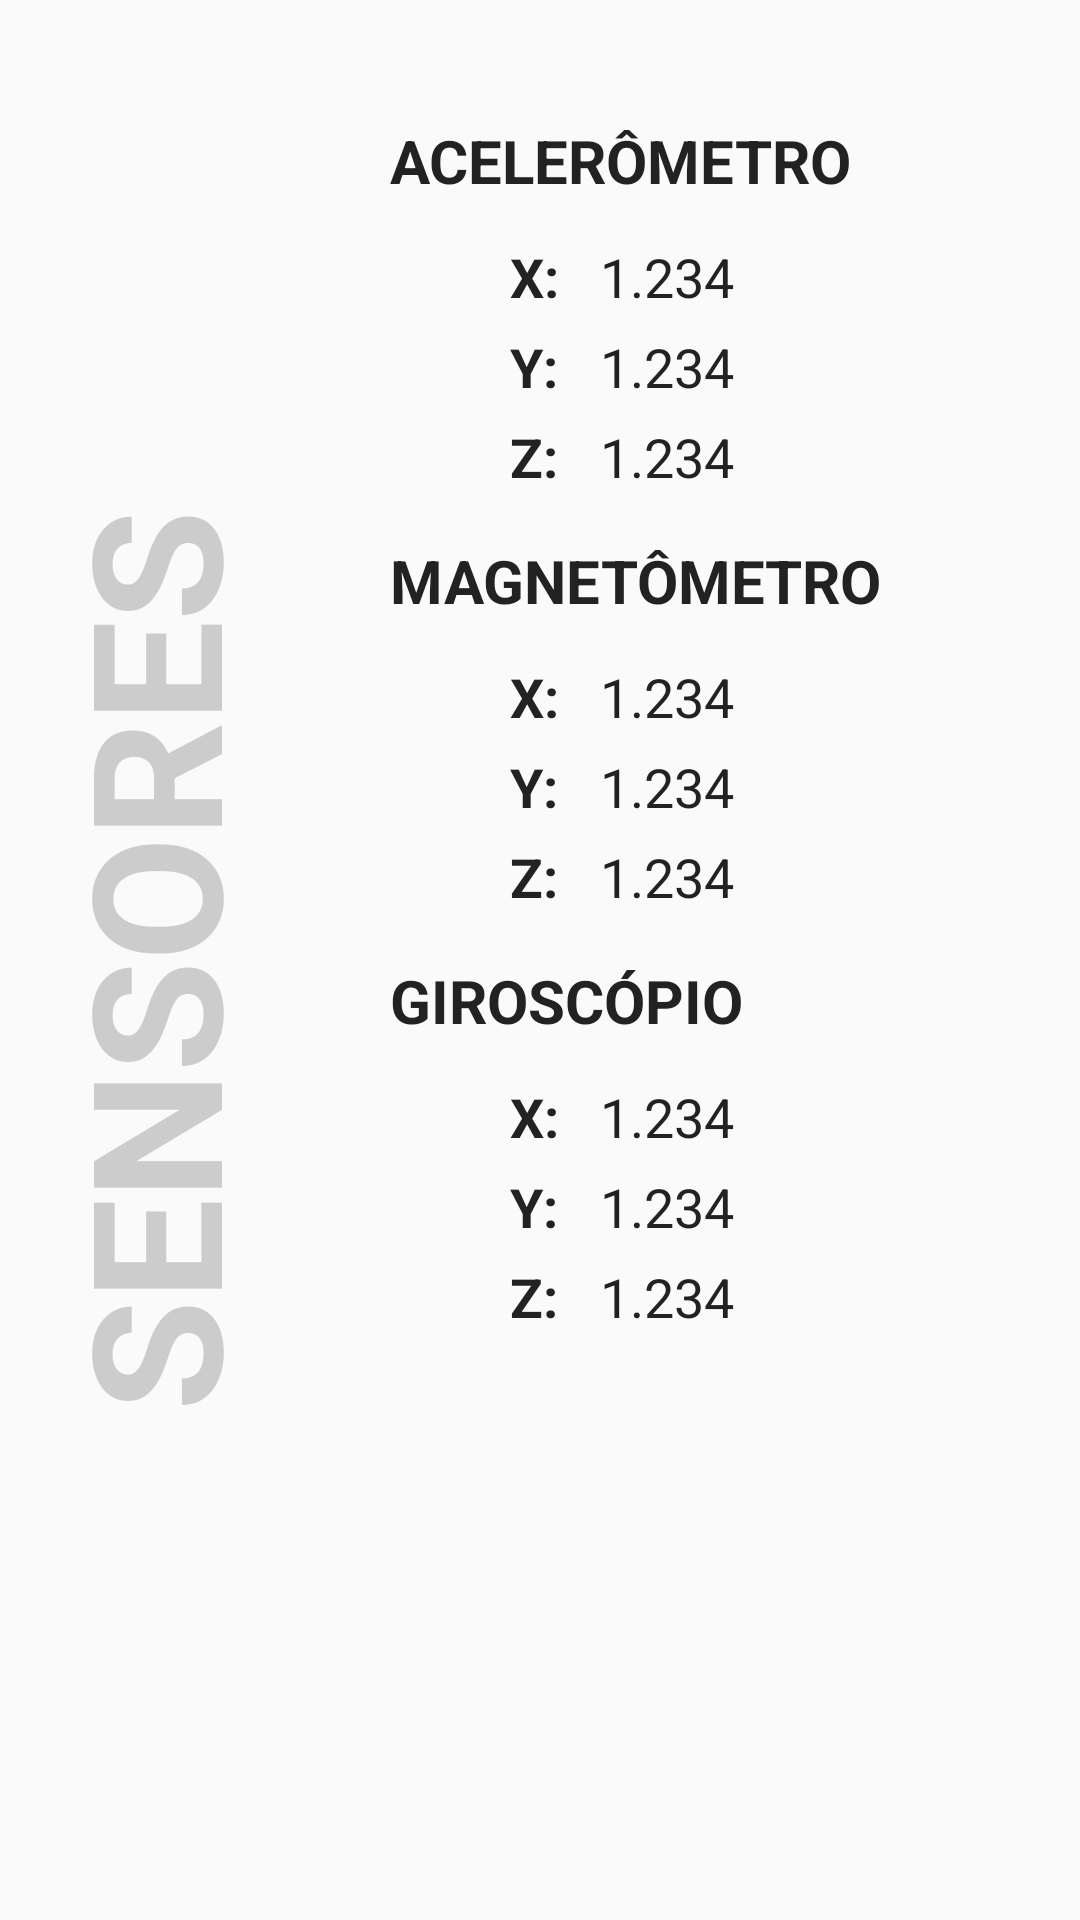

The Android layout XML behind this screen, and the referenced resources:
<!-- AndroidManifest.xml: application theme AppTheme -->
<!-- res/layout/activity_sensors.xml -->
<?xml version="1.0" encoding="utf-8"?>
<android.support.constraint.ConstraintLayout xmlns:android="http://schemas.android.com/apk/res/android"
    xmlns:app="http://schemas.android.com/apk/res-auto"
    xmlns:tools="http://schemas.android.com/tools"
    android:layout_width="match_parent"
    android:layout_height="match_parent"
    tools:context=".SensorsActivity">
    <TextView
        android:layout_width="wrap_content"
        android:layout_height="wrap_content"
        app:layout_constraintLeft_toLeftOf="parent"
        android:layout_marginLeft="0dp"
        app:layout_constraintTop_toTopOf="parent"
        app:layout_constraintBottom_toBottomOf="parent"
        android:textStyle="bold"
        android:textSize="60sp"
        android:text="SENSORES"
        android:rotation="-90"
        android:translationX="-100dp"
        android:textColor="#cccccc"/>
    <TextView
        android:id="@+id/acelLabel" android:layout_width="wrap_content"
        android:layout_height="wrap_content" app:layout_constraintLeft_toLeftOf="parent"
        android:layout_marginLeft="130dp" app:layout_constraintTop_toTopOf="parent"
        android:layout_marginTop="40dp" android:textStyle="bold" android:textSize="20sp"
        android:text="ACELERÔMETRO" />
    <TextView
        android:id="@+id/acelXLabel" android:layout_width="wrap_content"
        android:layout_height="wrap_content" app:layout_constraintLeft_toLeftOf="@id/acelLabel"
        android:layout_marginLeft="40dp" app:layout_constraintTop_toTopOf="@id/acelLabel"
        android:layout_marginTop="40dp" android:textStyle="bold" android:textSize="18sp"
        android:text="X:" />
    <TextView
        android:id="@+id/acelX" android:layout_width="wrap_content"
        android:layout_height="wrap_content" app:layout_constraintLeft_toLeftOf="@id/acelXLabel"
        android:layout_marginLeft="30dp" app:layout_constraintTop_toTopOf="@id/acelXLabel"
        android:layout_marginTop="0dp" android:textSize="18sp" android:text="1.234" />
    <TextView
        android:id="@+id/acelYLabel" android:layout_width="wrap_content"
        android:layout_height="wrap_content" app:layout_constraintLeft_toLeftOf="@id/acelXLabel"
        android:layout_marginLeft="0dp" app:layout_constraintTop_toTopOf="@id/acelXLabel"
        android:layout_marginTop="30dp" android:textStyle="bold" android:textSize="18sp"
        android:text="Y:" />
    <TextView
        android:id="@+id/acelY" android:layout_width="wrap_content"
        android:layout_height="wrap_content" app:layout_constraintLeft_toLeftOf="@id/acelYLabel"
        android:layout_marginLeft="30dp" app:layout_constraintTop_toTopOf="@id/acelYLabel"
        android:layout_marginTop="0dp" android:textSize="18sp" android:text="1.234" />
    <TextView android:id="@+id/acelZLabel" android:layout_width="wrap_content"
        android:layout_height="wrap_content" app:layout_constraintLeft_toLeftOf="@id/acelYLabel"
        android:layout_marginLeft="0dp" app:layout_constraintTop_toTopOf="@id/acelYLabel"
        android:layout_marginTop="30dp" android:textStyle="bold" android:textSize="18sp"
        android:text="Z:" />
    <TextView android:id="@+id/acelZ" android:layout_width="wrap_content"
        android:layout_height="wrap_content" app:layout_constraintLeft_toLeftOf="@id/acelZLabel"
        android:layout_marginLeft="30dp" app:layout_constraintTop_toTopOf="@id/acelZLabel"
        android:layout_marginTop="0dp" android:textSize="18sp" android:text="1.234" /> …


    <TextView
        android:id="@+id/magLabel" android:layout_width="wrap_content"
        android:layout_height="wrap_content" app:layout_constraintLeft_toLeftOf="parent"
        android:layout_marginLeft="130dp" app:layout_constraintTop_toTopOf="@+id/acelZ"
        android:layout_marginTop="40dp" android:textStyle="bold" android:textSize="20sp"
        android:text="MAGNETÔMETRO" />
    <TextView
        android:id="@+id/magXLabel" android:layout_width="wrap_content"
        android:layout_height="wrap_content" app:layout_constraintLeft_toLeftOf="@id/acelLabel"
        android:layout_marginLeft="40dp" app:layout_constraintTop_toTopOf="@id/magLabel"
        android:layout_marginTop="40dp" android:textStyle="bold" android:textSize="18sp"
        android:text="X:" />
    <TextView
        android:id="@+id/magX" android:layout_width="wrap_content"
        android:layout_height="wrap_content" app:layout_constraintLeft_toLeftOf="@id/magXLabel"
        android:layout_marginLeft="30dp" app:layout_constraintTop_toTopOf="@id/magXLabel"
        android:layout_marginTop="0dp" android:textSize="18sp" android:text="1.234" />
    <TextView
        android:id="@+id/magYLabel" android:layout_width="wrap_content"
        android:layout_height="wrap_content" app:layout_constraintLeft_toLeftOf="@id/magXLabel"
        android:layout_marginLeft="0dp" app:layout_constraintTop_toTopOf="@id/magXLabel"
        android:layout_marginTop="30dp" android:textStyle="bold" android:textSize="18sp"
        android:text="Y:" />
    <TextView
        android:id="@+id/magY" android:layout_width="wrap_content"
        android:layout_height="wrap_content" app:layout_constraintLeft_toLeftOf="@id/magYLabel"
        android:layout_marginLeft="30dp" app:layout_constraintTop_toTopOf="@id/magYLabel"
        android:layout_marginTop="0dp" android:textSize="18sp" android:text="1.234" />
    <TextView
        android:id="@+id/magZLabel" android:layout_width="wrap_content"
        android:layout_height="wrap_content" app:layout_constraintLeft_toLeftOf="@id/magYLabel"
        android:layout_marginLeft="0dp" app:layout_constraintTop_toTopOf="@id/magYLabel"
        android:layout_marginTop="30dp" android:textStyle="bold" android:textSize="18sp"
        android:text="Z:" />
    <TextView
        android:id="@+id/magZ" android:layout_width="wrap_content"
        android:layout_height="wrap_content" app:layout_constraintLeft_toLeftOf="@id/magZLabel"
        android:layout_marginLeft="30dp" app:layout_constraintTop_toTopOf="@id/magZLabel"
        android:layout_marginTop="0dp" android:textSize="18sp" android:text="1.234" /> …


    <TextView
        android:id="@+id/giroLabel" android:layout_width="wrap_content"
        android:layout_height="wrap_content" app:layout_constraintLeft_toLeftOf="parent"
        android:layout_marginLeft="130dp" app:layout_constraintTop_toTopOf="@+id/magZ"
        android:layout_marginTop="40dp" android:textStyle="bold" android:textSize="20sp"
        android:text="GIROSCÓPIO" />
    <TextView
        android:id="@+id/giroXLabel" android:layout_width="wrap_content"
        android:layout_height="wrap_content" app:layout_constraintLeft_toLeftOf="@id/giroLabel"
        android:layout_marginLeft="40dp" app:layout_constraintTop_toTopOf="@id/giroLabel"
        android:layout_marginTop="40dp" android:textStyle="bold" android:textSize="18sp"
        android:text="X:" />
    <TextView
        android:id="@+id/giroX" android:layout_width="wrap_content"
        android:layout_height="wrap_content" app:layout_constraintLeft_toLeftOf="@id/giroXLabel"
        android:layout_marginLeft="30dp" app:layout_constraintTop_toTopOf="@id/giroXLabel"
        android:layout_marginTop="0dp" android:textSize="18sp" android:text="1.234" />
    <TextView
        android:id="@+id/giroYLabel" android:layout_width="wrap_content"
        android:layout_height="wrap_content" app:layout_constraintLeft_toLeftOf="@id/giroXLabel"
        android:layout_marginLeft="0dp" app:layout_constraintTop_toTopOf="@id/giroXLabel"
        android:layout_marginTop="30dp" android:textStyle="bold" android:textSize="18sp"
        android:text="Y:" />
    <TextView
        android:id="@+id/giroY" android:layout_width="wrap_content"
        android:layout_height="wrap_content" app:layout_constraintLeft_toLeftOf="@id/giroYLabel"
        android:layout_marginLeft="30dp" app:layout_constraintTop_toTopOf="@id/giroYLabel"
        android:layout_marginTop="0dp" android:textSize="18sp" android:text="1.234" />
    <TextView
        android:id="@+id/giroZLabel" android:layout_width="wrap_content"
        android:layout_height="wrap_content" app:layout_constraintLeft_toLeftOf="@id/giroYLabel"
        android:layout_marginLeft="0dp" app:layout_constraintTop_toTopOf="@id/giroYLabel"
        android:layout_marginTop="30dp" android:textStyle="bold" android:textSize="18sp"
        android:text="Z:" />
    <TextView
        android:id="@+id/giroZ" android:layout_width="wrap_content"
        android:layout_height="wrap_content" app:layout_constraintLeft_toLeftOf="@id/giroZLabel"
        android:layout_marginLeft="30dp" app:layout_constraintTop_toTopOf="@id/giroZLabel"
        android:layout_marginTop="0dp" android:textSize="18sp" android:text="1.234" /> …


</android.support.constraint.ConstraintLayout>
<!-- resources referenced by this layout -->
<resources>
  <style name="AppTheme" parent="Theme.AppCompat.Light.DarkActionBar">
          
          <item name="colorPrimary">@color/colorPrimary</item>
          <item name="colorPrimaryDark">@color/colorPrimaryDark</item>
          <item name="colorAccent">@color/colorAccent</item>
          <item name="android:textColor">#222222</item>
      </style>
  <!-- not gathered from this repository: default colours our renderer supplied (Android Studio template values) -->
  <color name="colorPrimary">#FF6200EE</color>
  <color name="colorPrimaryDark">#FF3700B3</color>
  <color name="colorAccent">#FF03DAC5</color>
</resources>
